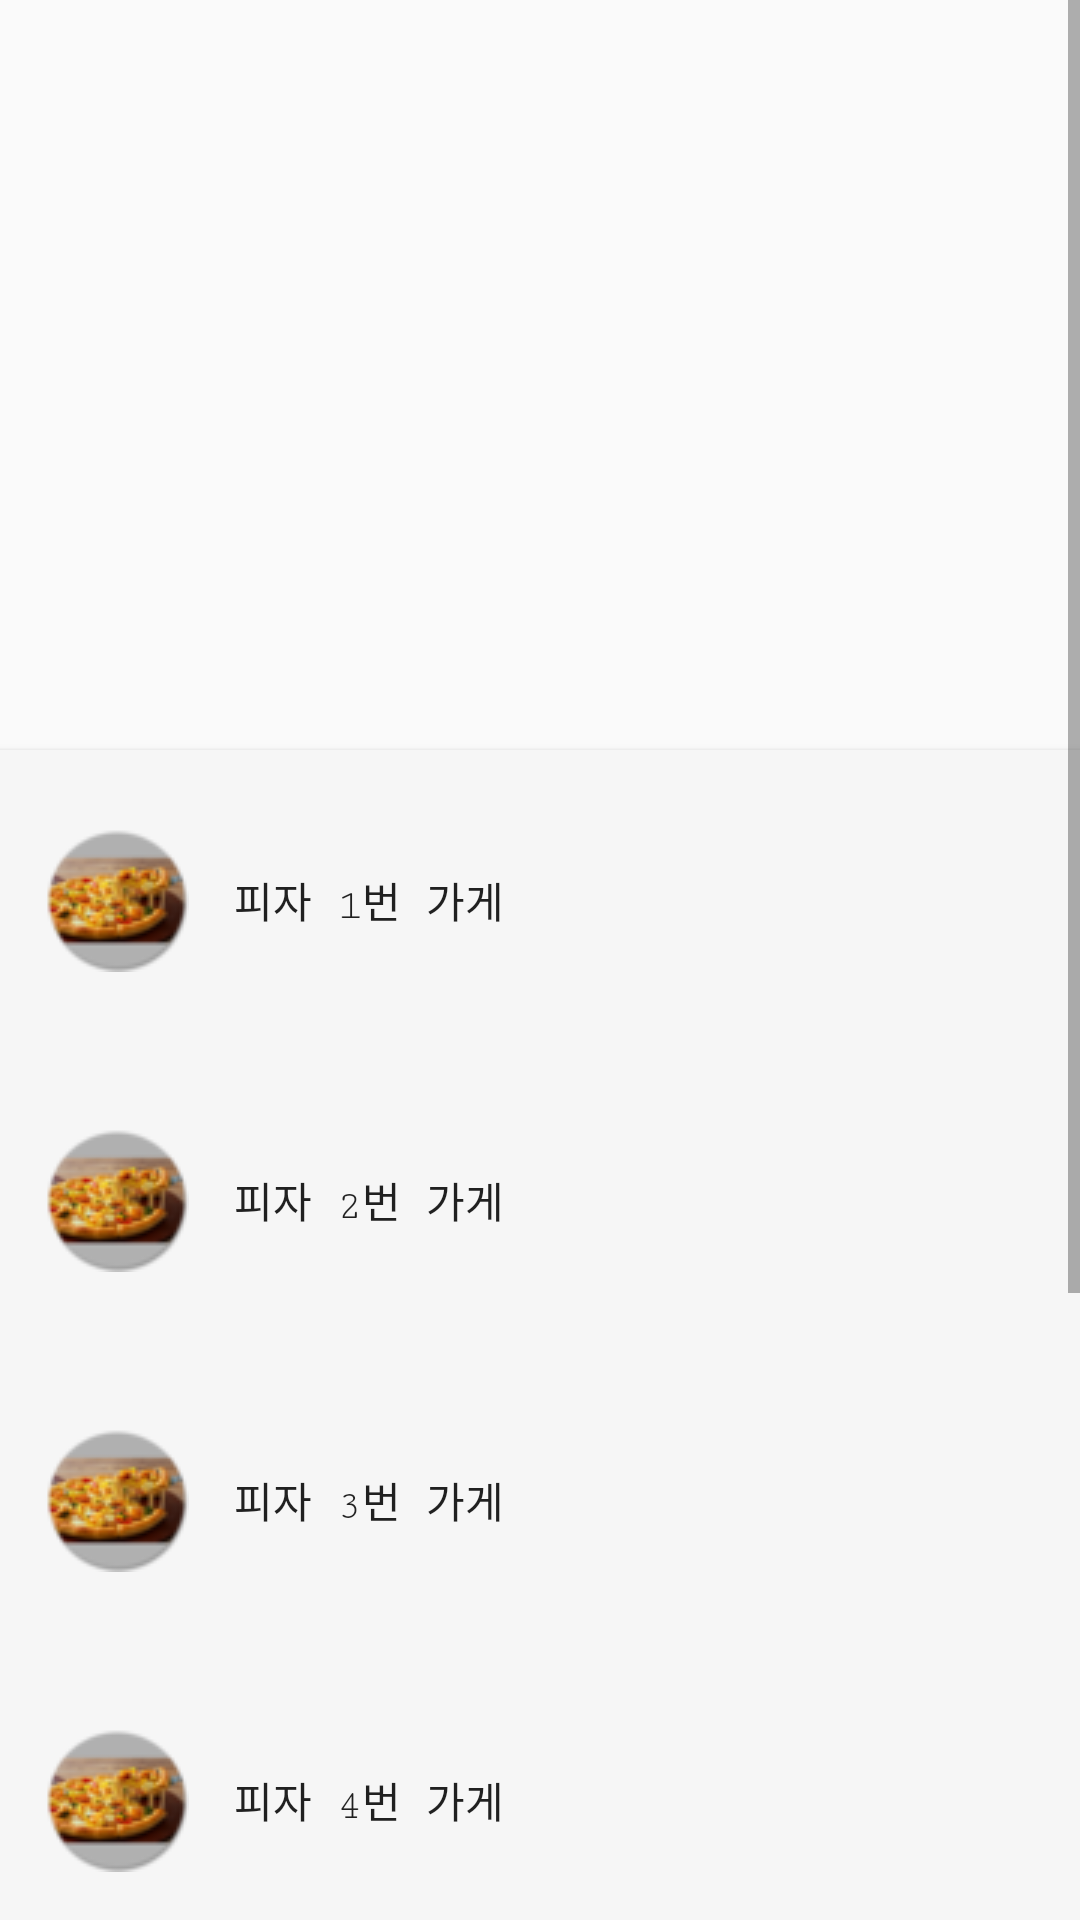

Reconstruct the res/layout file that produces this screen, plus the resources it refers to.
<!-- AndroidManifest.xml: application theme AppTheme.NoActionBar -->
<!-- res/layout/activity_pizza.xml -->
<?xml version="1.0" encoding="utf-8"?>
<androidx.constraintlayout.widget.ConstraintLayout xmlns:android="http://schemas.android.com/apk/res/android"
    xmlns:app="http://schemas.android.com/apk/res-auto"
    xmlns:tools="http://schemas.android.com/tools"
    android:layout_width="match_parent"
    android:layout_height="match_parent"
    tools:context=".Pizza">

    <androidx.constraintlayout.widget.Guideline
        android:id="@+id/guideline"
        android:layout_width="wrap_content"
        android:layout_height="wrap_content"
        android:orientation="vertical" />

    <ScrollView
        android:id="@+id/scrollView2"
        android:layout_width="fill_parent"
        android:layout_height="fill_parent"
        android:layout_marginBottom="0dp"
        android:gravity="center"
        app:layout_constraintBottom_toBottomOf="parent"
        tools:layout_editor_absoluteX="1dp">

        <LinearLayout
            android:layout_width="fill_parent"
            android:layout_height="fill_parent"
            android:orientation="vertical">

            <ImageView
                android:id="@+id/imageView"
                android:layout_width="wrap_content"
                android:layout_height="250dp"
                android:scaleType="fitStart"
                android:src="@drawable/pizza2"
                android:gravity="top"
                tools:layout_editor_absoluteX="16dp"
                tools:layout_editor_absoluteY="197dp" />

            <Button
                android:id="@+id/button1"
                android:layout_width="fill_parent"
                android:layout_height="100dp"
                android:drawableStart="@drawable/pizza2_2"
                android:gravity="left|center_vertical"
                android:paddingLeft="15dp"
                android:drawablePadding="15dp"
                android:scaleType="fitStart"
                android:text="피자 1번 가게"
                android:background="#F6F6F6"
                android:fontFamily="serif-monospace"
                />

            <Button
                android:id="@+id/button2"
                android:layout_width="match_parent"
                android:layout_height="100dp"
                android:drawableStart="@drawable/pizza2_2"
                android:gravity="left|center_vertical"
                android:paddingLeft="15dp"
                android:drawablePadding="15dp"
                android:scaleType="fitStart"
                android:text="피자 2번 가게"
                android:background="#F6F6F6"
                android:fontFamily="serif-monospace" />

            <Button
                android:id="@+id/button3"
                android:layout_width="match_parent"
                android:layout_height="100dp"
                android:drawableStart="@drawable/pizza2_2"
                android:gravity="left|center_vertical"
                android:paddingLeft="15dp"
                android:drawablePadding="15dp"
                android:scaleType="fitStart"
                android:text="피자 3번 가게"
                android:background="#F6F6F6"
                android:fontFamily="serif-monospace" />

            <Button
                android:id="@+id/button4"
                android:layout_width="match_parent"
                android:layout_height="100dp"
                android:drawableStart="@drawable/pizza2_2"
                android:gravity="left|center_vertical"
                android:paddingLeft="15dp"
                android:drawablePadding="15dp"
                android:scaleType="fitStart"
                android:text="피자 4번 가게"
                android:background="#F6F6F6"
                android:fontFamily="serif-monospace" />

            <Button
                android:id="@+id/button5"
                android:layout_width="match_parent"
                android:layout_height="100dp"
                android:drawableStart="@drawable/pizza2_2"
                android:gravity="left|center_vertical"
                android:paddingLeft="15dp"
                android:drawablePadding="15dp"
                android:scaleType="fitStart"
                android:text="피자 5번 가게"
                android:background="#F6F6F6"
                android:fontFamily="serif-monospace" />

            <Button
                android:id="@+id/button6"
                android:layout_width="match_parent"
                android:layout_height="100dp"
                android:drawableStart="@drawable/pizza2_2"
                android:gravity="left|center_vertical"
                android:paddingLeft="15dp"
                android:drawablePadding="15dp"
                android:scaleType="fitStart"
                android:text="피자 6번 가게"
                android:background="#F6F6F6"
                android:fontFamily="serif-monospace" />

            <Button
                android:id="@+id/button7"
                android:layout_width="match_parent"
                android:layout_height="100dp"
                android:drawableStart="@drawable/pizza2_2"
                android:gravity="left|center_vertical"
                android:paddingLeft="15dp"
                android:drawablePadding="15dp"
                android:scaleType="fitStart"
                android:text="피자 7번 가게"
                android:background="#F6F6F6"
                android:fontFamily="serif-monospace" />

        </LinearLayout>

    </ScrollView>
</androidx.constraintlayout.widget.ConstraintLayout>
<!-- resources referenced by this layout -->
<resources>
  <!-- drawable pizza2_2: png bitmap (drawable-v24, 5331 bytes) -->
  <style name="AppTheme.NoActionBar">
          <item name="windowActionBar">false</item>
          <item name="windowNoTitle">true</item>
      </style>
</resources>
